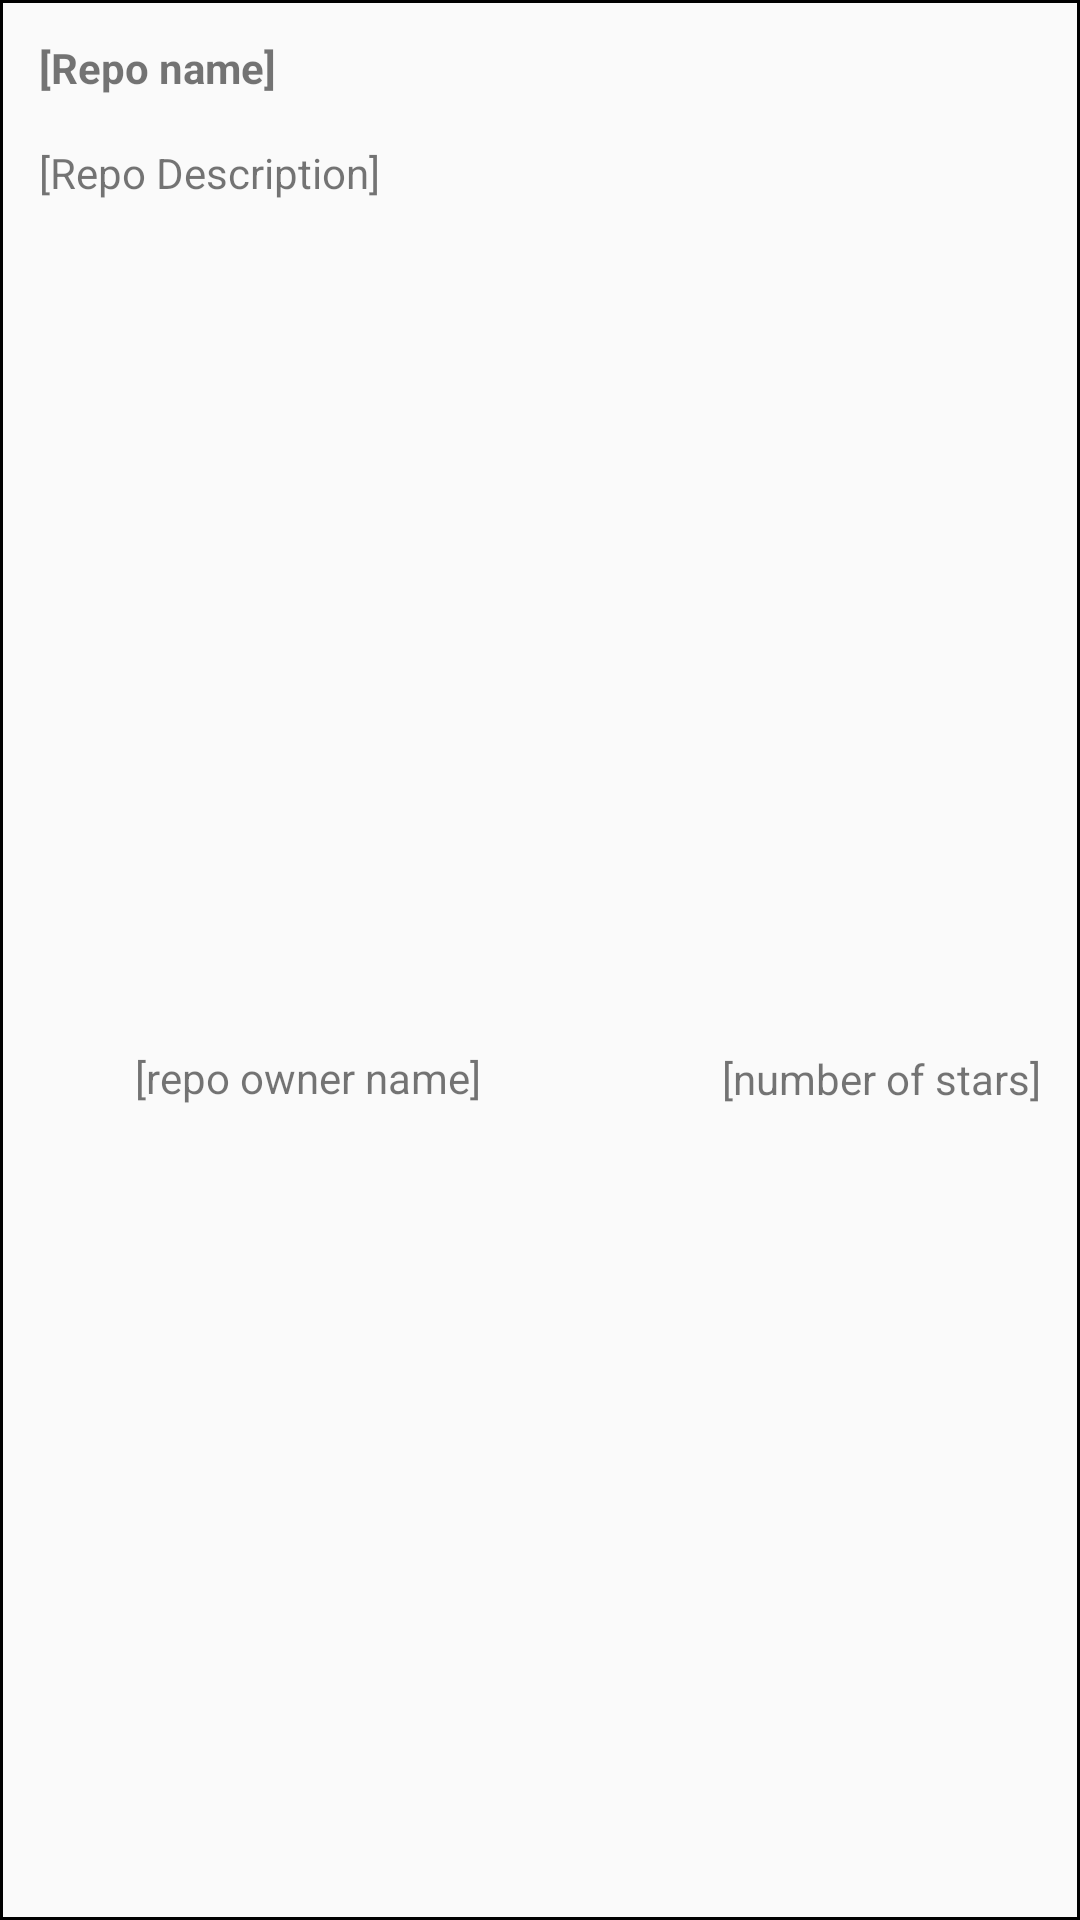

The Android layout XML behind this screen, and the referenced resources:
<!-- AndroidManifest.xml: application theme AppTheme -->
<!-- res/layout/item.xml -->
<?xml version="1.0" encoding="utf-8"?>
<androidx.constraintlayout.widget.ConstraintLayout xmlns:android="http://schemas.android.com/apk/res/android"
    xmlns:app="http://schemas.android.com/apk/res-auto"
    xmlns:tools="http://schemas.android.com/tools"
    android:id="@+id/linearLayout"
    android:layout_width="match_parent"
    android:layout_height="wrap_content"
    android:background="@drawable/custom_border"
    android:orientation="vertical"
    android:padding="5dp">

    <TextView
        android:id="@+id/textViewRepoName"
        android:layout_width="0dp"
        android:layout_height="wrap_content"
        android:layout_marginStart="8dp"
        android:layout_marginTop="8dp"
        android:layout_marginEnd="8dp"
        android:text="@string/repo_name"
        android:textStyle="bold"
        app:layout_constraintEnd_toEndOf="parent"
        app:layout_constraintHorizontal_bias="0.0"
        app:layout_constraintStart_toStartOf="parent"
        app:layout_constraintTop_toTopOf="parent" />

    <TextView
        android:id="@+id/textViewRepoDescription"
        android:layout_width="0dp"
        android:layout_height="wrap_content"
        android:layout_marginTop="16dp"
        android:layout_marginEnd="8dp"
        android:text="@string/repo_description"
        app:layout_constraintEnd_toEndOf="parent"
        app:layout_constraintHorizontal_bias="0.0"
        app:layout_constraintStart_toStartOf="@+id/textViewRepoName"
        app:layout_constraintTop_toBottomOf="@+id/textViewRepoName" />

    <ImageView
        android:id="@+id/imageViewAvatar"
        android:layout_width="24dp"
        android:layout_height="24dp"
        android:layout_marginTop="24dp"
        android:layout_marginBottom="8dp"
        app:layout_constraintBottom_toBottomOf="parent"
        app:layout_constraintStart_toStartOf="@+id/textViewRepoDescription"
        app:layout_constraintTop_toBottomOf="@+id/textViewRepoDescription"
        tools:srcCompat="@tools:sample/avatars[0]" />

    <TextView
        android:id="@+id/textViewRepoOwnerName"
        android:layout_width="wrap_content"
        android:layout_height="wrap_content"
        android:layout_marginStart="8dp"
        android:text="@string/repo_owner_name"
        app:layout_constraintBottom_toBottomOf="@+id/imageViewAvatar"
        app:layout_constraintStart_toEndOf="@+id/imageViewAvatar"
        app:layout_constraintTop_toTopOf="@+id/imageViewAvatar" />

    <TextView
        android:id="@+id/textViewNumberOfStars"
        android:layout_width="0dp"
        android:layout_height="wrap_content"
        android:layout_marginEnd="8dp"
        android:text="@string/number_of_stars"
        app:layout_constraintBottom_toBottomOf="@+id/imageView2"
        app:layout_constraintEnd_toEndOf="parent"
        app:layout_constraintTop_toTopOf="@+id/imageView2" />

    <ImageView
        android:id="@+id/imageView2"
        android:layout_width="wrap_content"
        android:layout_height="wrap_content"
        android:layout_marginEnd="8dp"
        app:layout_constraintBottom_toBottomOf="@+id/textViewRepoOwnerName"
        app:layout_constraintEnd_toStartOf="@+id/textViewNumberOfStars"
        app:layout_constraintTop_toTopOf="@+id/textViewRepoOwnerName"
        app:srcCompat="@drawable/ic_star_black_24dp" />
</androidx.constraintlayout.widget.ConstraintLayout>
<!-- resources referenced by this layout -->
<resources>
  <!-- drawable custom_border (drawable) -->
  <?xml version="1.0" encoding="UTF-8"?>
  <shape xmlns:android="http://schemas.android.com/apk/res/android"   android:shape="rectangle" >
  
  
      <stroke   android:width="1dp" android:color="#000"/>
  
  
  </shape>
  <string name="number_of_stars">[number of stars]</string>
  <string name="repo_description">[Repo Description]</string>
  <string name="repo_name">[Repo name]</string>
  <string name="repo_owner_name">[repo owner name]</string>
  <style name="AppTheme" parent="Theme.AppCompat.DayNight.NoActionBar">
          
          <item name="colorPrimary">@color/colorPrimary</item>
          <item name="colorPrimaryDark">@color/colorPrimaryDark</item>
          <item name="colorAccent">@color/colorAccent</item>
          <item name="android:windowLightStatusBar" tools:targetApi="m">true</item>
  
      </style>
  <color name="colorPrimary">#f7f6f6</color>
  <color name="colorPrimaryDark">#f7f6f6</color>
  <color name="colorAccent">#42a5f5</color>
</resources>
